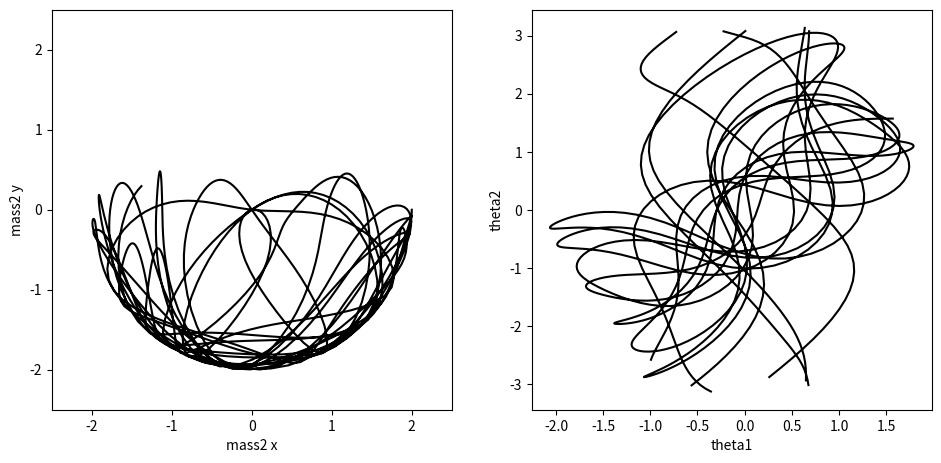

The matplotlib source for this figure:
import matplotlib.pyplot as plt
import numpy as np
from scipy.integrate import odeint








#   PRE-PROCESSING

#Defining constants:
#g := gravitational constant
g = 9.81
pi = 3.14
#t := array containg the elapsed time for each frame
t = np.arange(0, 30, 0.03)
#L1,L2 := lenth of each rod
L1, L2 = 1, 1
#m1,m2 := mass of each joint
m1, m2 = 2, 2

#Creating plot
fig, (ax1, ax2) = plt.subplots(1, 2, figsize=(11, 5))








# SIMULATION

#Return the first derivative of y = theta1, omega1, theta2, omega2
def deriv(z, t):

    #Unpacking z
    theta1, omega1, theta2, omega2 = z

    #Precomputing these to save computation time
    c, s = np.cos(theta1-theta2), np.sin(theta1-theta2)

    d_theta1 = omega1
    d_omega1 = (m2*g*np.sin(theta2)*c - m2*s*(L1*omega1**2*c + L2*omega2**2) -
             (m1+m2)*g*np.sin(theta1)) / L1 / (m1 + m2*s**2)
    d_theta2 = omega2
    d_omega2 = ((m1+m2)*(L1*omega1**2*s - g*np.sin(theta2) + g*np.sin(theta1)*c) + 
             m2*L2*omega2**2*s*c) / L2 / (m1 + m2*s**2)
    
    return d_theta1, d_omega1, d_theta2, d_omega2

# Initial conditions: theta1, dtheta1/dt, theta2, dtheta2/dt.
z0 = np.array([np.pi/2, 0, np.pi/2, 0])

# Do the numerical integration of the equations of motion
z = odeint(deriv, z0, t)

# Unpack z and theta as a function of time
theta1, theta2 = z[:,0], z[:,2]

#Turning the angles into positions so we can draw them
x1 = L1 * np.sin(theta1)
y1 = 0 - L1 * np.cos(theta1)
x2 = x1 + L2 * np.sin(theta2)
y2 = y1 - L2 * np.cos(theta2)








#   POST-PROCCESSING

#First, cleaning the data:
#Function that inputs an angle n and returns it in the form: -pi <= n <= pi
def cleanAngleData(n):
    
    #If n is outside the range, puts it back into range
    while n > pi: n -= 2*pi
    while n < -pi: n += 2*pi
    
    return n

#Using this function to put the angle data in the right format
theta1 = list(map(cleanAngleData, theta1))
theta2 = list(map(cleanAngleData, theta2))

#Detects if there is a jump between values and removes them from the plot
#This jumps are caused by the data cleaning we just did
for i in range(len(theta1) - 1):
    
    #If there is a sign change and a large jump in magnitude then there is a jump
    a, b = theta1[i], theta1[i+1]
    if (np.sign(a) != np.sign(b)) and (abs(a) > pi/2):
        #Removing the jump from the plot
        theta1[i] = np.nan

    #Doing the same for the other list of angles
    a, b = theta2[i], theta2[i+1]
    if (np.sign(a) != np.sign(b)) and (abs(a) > pi/2):
        theta2[i] = np.nan

#PLotting the data:
#Creating graphs showing the change in values
ax1.plot(x2, y2, c="black")
ax2.plot(theta1, theta2, c="black")


#Presenting the plot nicely
ax1.set(xlim=[-2.5, 2.5], ylim=[-2.5, 2.5], xlabel="mass2 x", ylabel="mass2 y")
ax2.set(xlabel="theta1", ylabel="theta2")
plt.subplots_adjust(right=0.9, top=0.9, left=0.1, bottom=0.1)

plt.show()
